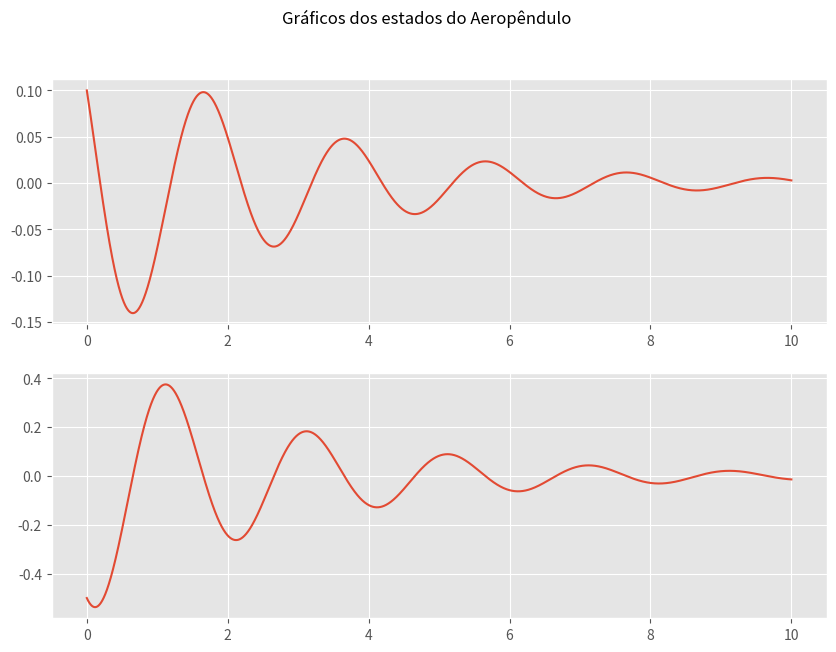

The matplotlib source for this figure:
import numpy as np
from scipy.integrate import odeint
import matplotlib.pyplot as plt

plt.style.use("ggplot")


class ModeloMatAeropendulo:
    def __init__(self, t_simu=100, ts=0.1, x_0=[0.1, -0.5],
                 K_m=0.0296, m=0.36, d=0.03,
                 J=0.0106, g=9.8, c=0.0076):
        # Parâmetros do Aeropêndulo.
        self.K_m = K_m
        self.m = m
        self.d = d
        self.J = J
        self.g = g
        self.c = c

        # Configuração para simulação
        self.t_simu = t_simu
        self.ts = ts
        self.x = x_0
        self.x1 = [[], []]

    def get_estados(self):
        pass
    # Define o nome da função que modela o sistema;

    def modelo_aeropendulo(self, x, t):
        x1, x2 = x        # Variáveis de estado a partir do vetor de estados;
        dx1 = x2          # Função de estado dx1 = f(x,u)

        # Função de estado dx2 = f(x,u)
        dx2 = -(self.m*self.g*self.d / self.J) * x1 - (self.c / self.J) * x2 + (self.K_m / self.J) * 0
        dx = np.array([dx1, dx2])      # Derivada do vetor de estados
        return dx                      # Retorna a derivada do vetor de estados

    def simular(self, t_simu=100, ts=0.1, x_0=[0.1, -0.5]):
        self.t_simu = t_simu
        self.ts = ts
        self.t = ts*np.arange(0, t_simu+ts, ts)
        # Condições iniciais
        self.x_0 = x_0
        # Integração com método odeint() da biblioteca scipy.integrate
        self.x_ = odeint(self.modelo_aeropendulo, self.x_0, self.t)
        return self.x_

    """
        def atualiza_estados(self, dt):
            dx = self.modelo_aeropendulo(self.x, self.t)
            self.x = self.x + dt * dx
    """

    def simulacao_dinamica(self, t_simu=100, ts=0.1, x_0=[0.1, -0.5]):
        self.t_simu = t_simu
        self.ts = ts
        self.t = ts*np.arange(0, t_simu+ts, ts)
        self.x = x_0
        for j, i in enumerate(self.t):
            dx = self.modelo_aeropendulo(self.x, self.t)
            try:
                dt = (self.t[j+1]-self.t[j])
            except Exception:
                pass
            self.x = self.x + dt * dx
            self.x1[0].append(self.x[0])
            self.x1[1].append(self.x[1])

    def plotar_graficos(self):
        plt.figure(figsize=(10, 7))
        plt.suptitle("Gráficos dos estados do Aeropêndulo")

        plt.subplot(211)
        # plt.plot(self.t, self.x_[:, 0], lw=3.5)
        plt.plot(self.t, self.x1[0])

        plt.subplot(212)
        # plt.plot(self.t, self.x_[:, 1], lw=3.5)
        plt.plot(self.t, self.x1[1])
        plt.show()


if __name__ == "__main__":
    aeropendulo_1 = ModeloMatAeropendulo()
    aeropendulo_1.simular(t_simu=1e3, ts=1e-2)
    aeropendulo_1.simulacao_dinamica(t_simu=1e3, ts=1e-2)
    aeropendulo_1.plotar_graficos()
